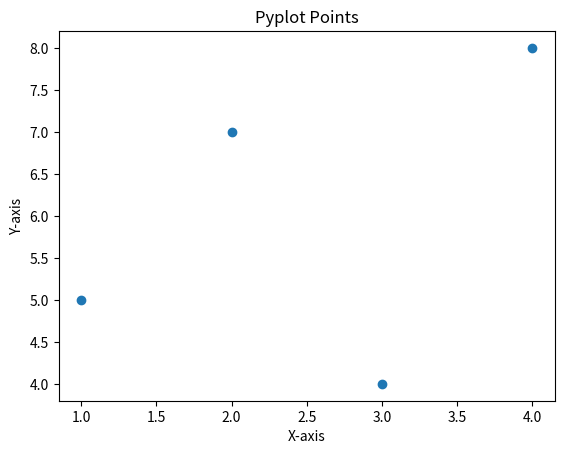

Here is the Python script that generated this plot:
import matplotlib.pyplot as plt

x = [1, 2, 3, 4]
y = [5, 7, 4, 8]

plt.plot(x, y, "o")
plt.title("Pyplot Points")
plt.xlabel("X-axis")
plt.ylabel("Y-axis")
plt.show()
